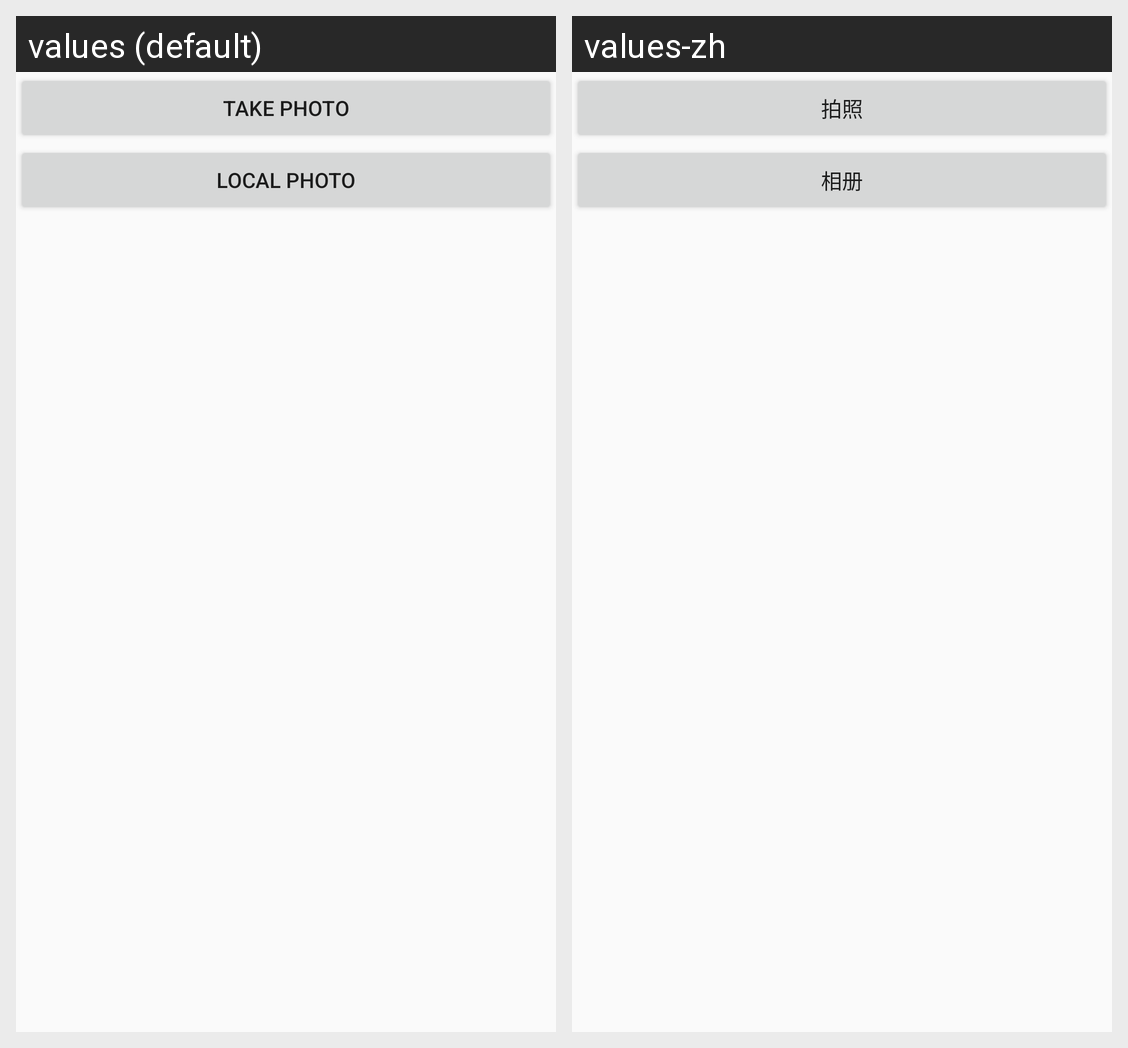

Strings drawn on this Android screen and how each of the app's shown locales translates them:
Android screen res/layout/dialog_photo_select.xml rendered under 2 locales, left to right: values (default), values-zh. Device: Nexus 5 (rendered at 1080×1920; each locale shown at half size, 540×960, under a caption strip naming it); theme AppTheme.
Strings drawn on this screen, with the default value and each locale's value (text and hints the layout hard-codes, and strings that could not be matched under every locale, appear in the picture but are not listed):

dialog_take_photo
  values: take photo
  values-zh: 拍照

dialog_local_photo
  values: local photo
  values-zh: 相册
